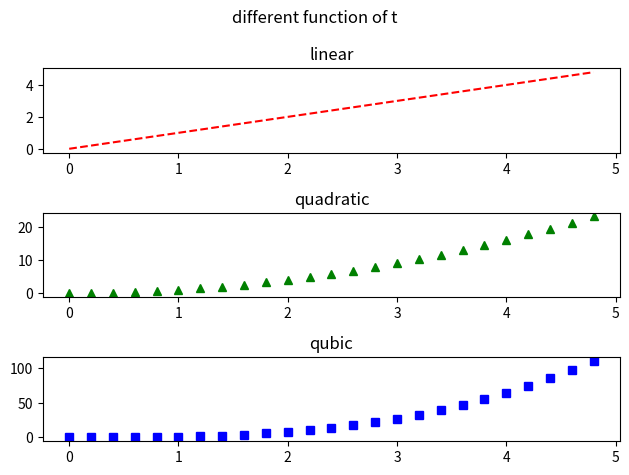

Generate this figure with matplotlib:
import matplotlib.pyplot as plt
import numpy as np
'''
x=[1,2,3,4,5]
y=[60,80,80,90,70]
x=plt.plot(x,y)
plt.title("marks corresonding to no of hours study")
plt.xlabel("no of hours studied")
plt.ylabel("marks obtain")
plt.show()  '''

'''x=[1,2,3,4,5]
dsa_marks=[90,90,80,69,80]
ml_marks=[93,79,59,89,80]

plt.plot(x,dsa_marks,label="dsa marks",color= 'm',linewidth=2,marker='*',linestyle='--',markersize=10)
plt.plot(x,ml_marks,'r*--',label="ml marks ")# by using short hand notation

plt.title("marks corresonding to no of hours study",
        fontdict={'fontname':'comic as same','fontweight':10,'color':'blue'})
plt.xlabel("no of hours studied",fontdict={'fontname':'comic as same','fontweight':10,'fontsize':10,'color':'red'})
plt.ylabel("marks obtain",fontdict={'fontname':'comic as same','fontweight':10,'fontsize':20,'color':'green'})

plt.xticks([1,2,3,4,5])
plt.yticks([10,20,30,40,50])
plt.legend(loc='lower right')
plt.savefig("marks.png",dpi=10)# to save your graph ,figure ets use savefig and mension resolution br dpi
plt.show()  '''

'''t=np.arange(0.,5.,0.2)
print(t)
plt.plot(t,t,'r--',t,t**2,'bs',t,t**3,'g^')#(x,y,color,x,y,colour,x,y,color)
plt.show()'''

'''t=np.arange(0.,5.,0.2)
plt.figure()
plt.subplot(1,3,1)
plt.plot(t,t,'r--')
plt.subplot(1,3,2)
plt.plot(t,t**2,'g^')
plt.subplot(1,3,3)
plt.plot(t,t**3,'bs')
plt.show()'''

t=np.arange(0.,5.,0.2)
plt.figure()

plt.subplot(3,1,1)
plt.plot(t,t,'r--')
plt.title('linear')

plt.subplot(3,1,2)
plt.plot(t,t**2,'g^')
plt.title('quadratic')

plt.subplot(3,1,3)
plt.plot(t,t**3,'bs')
plt.title('qubic')

plt.suptitle('different function of t')
plt.tight_layout()# erridicats spacing issues 

plt.show()
